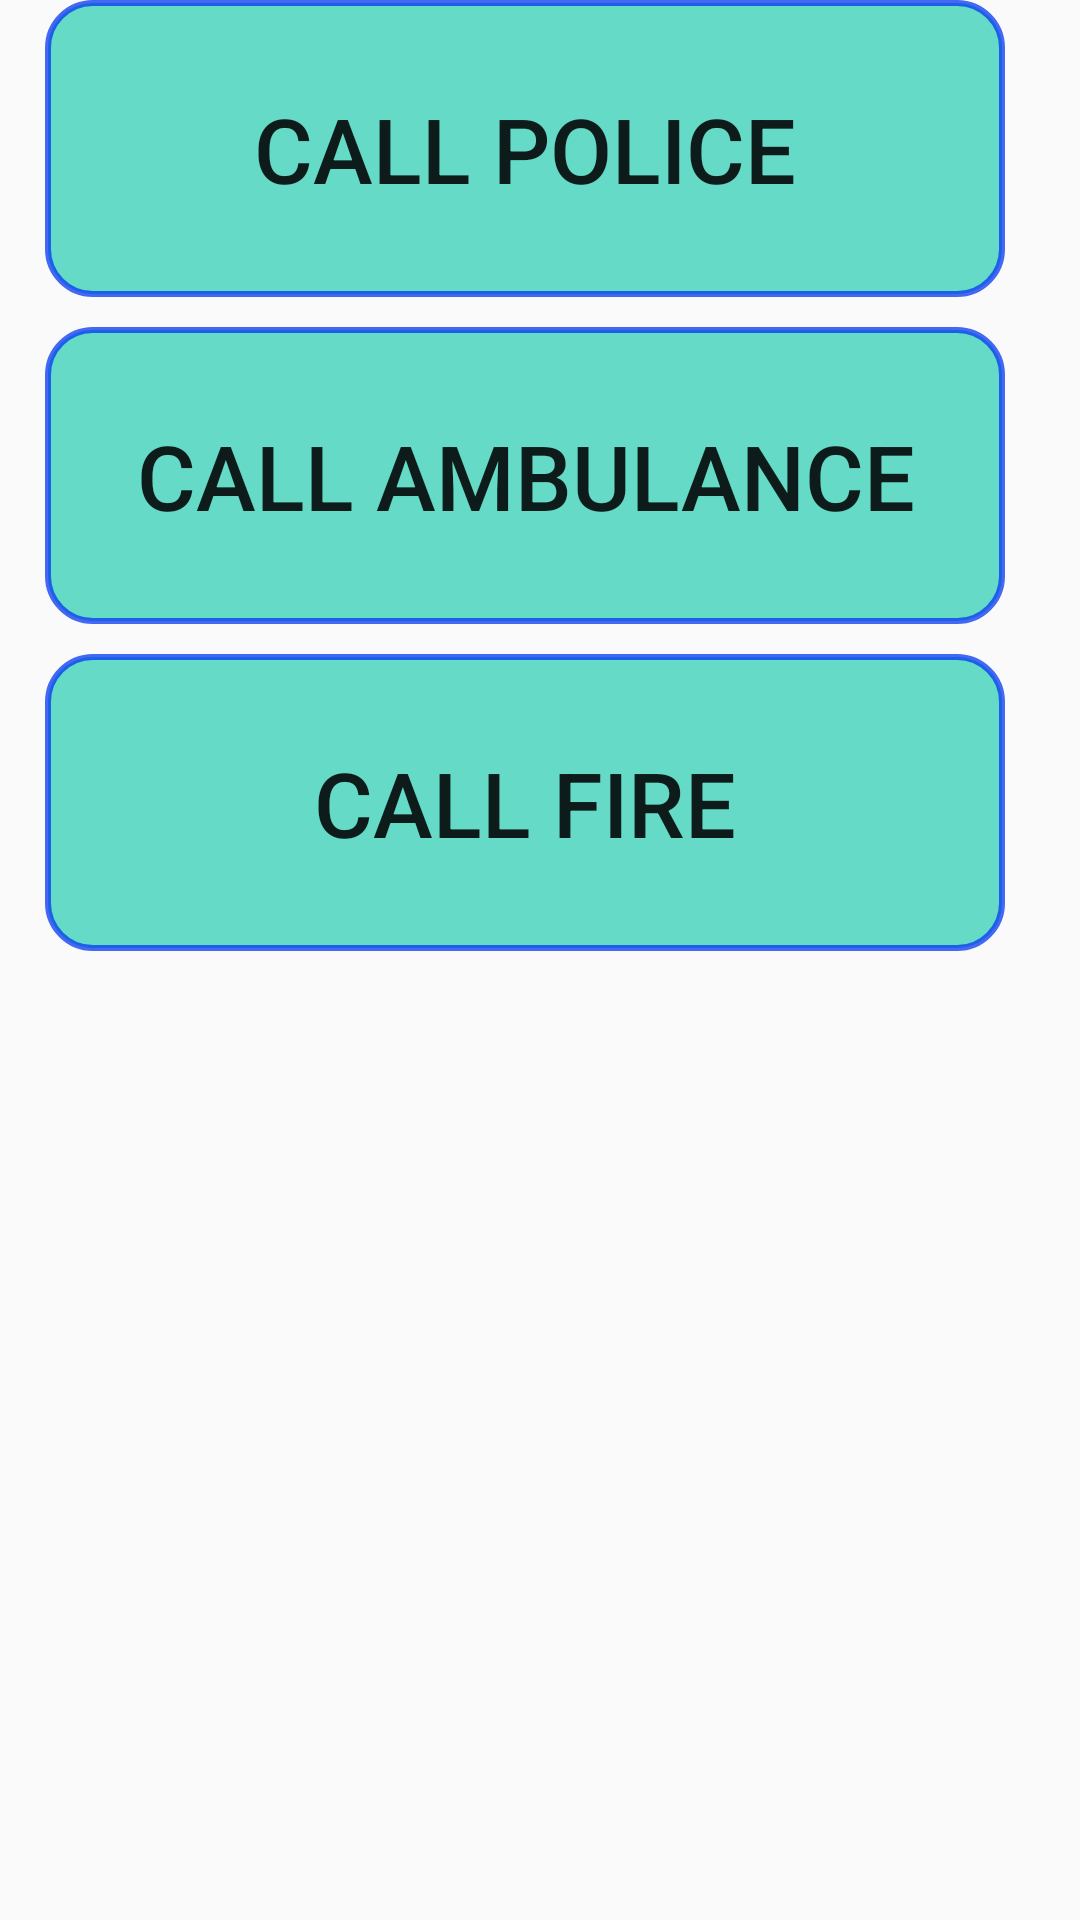

Write the Android layout XML for this screen, with the resource values it uses.
<!-- AndroidManifest.xml: application theme AppTheme -->
<!-- res/layout/custom_dialog.xml -->
<?xml version="1.0" encoding="utf-8"?>
<LinearLayout xmlns:android="http://schemas.android.com/apk/res/android"
    android:layout_width="match_parent"
    android:layout_height="match_parent"

    android:orientation="vertical"
    >





    <Button
        android:id="@+id/btnCallPolice"
        android:layout_width="320dp"
        android:layout_height="wrap_content"
        android:text="CALL POLICE"
        android:textSize="30sp"
        android:padding="5mm"
        android:background="@drawable/rounded_button"

        android:layout_marginStart="15dp"
        android:layout_marginLeft="15dp"
        />

    <Button
        android:id="@+id/btnCallAmbulance"
        android:layout_width="320dp"
        android:layout_height="wrap_content"
        android:text="CALL AMBULANCE"
        android:textSize="30sp"
        android:padding="5mm"
        android:background="@drawable/rounded_button"

       android:layout_marginTop="10dp"

        android:layout_marginStart="15dp"
        android:layout_marginLeft="15dp"
        />


    <Button
        android:id="@+id/btnCallFire"
        android:layout_width="320dp"
        android:layout_height="wrap_content"
        android:text="CALL FIRE"
        android:textSize="30sp"
        android:padding="5mm"
        android:background="@drawable/rounded_button"

        android:layout_marginTop="10dp"


        android:layout_marginStart="15dp"
        android:layout_marginLeft="15dp"
        />



</LinearLayout>
<!-- resources referenced by this layout -->
<resources>
  <!-- drawable rounded_button (drawable) -->
  <?xml version="1.0" encoding="utf-8"?>
  <shape xmlns:android="http://schemas.android.com/apk/res/android">
  
      <solid android:color="@color/btnBack"/>
      <corners android:radius="15dp"/>
      <stroke android:color="@color/iconColor"
          android:width="2dp"
          />
  </shape>
  <style name="AppTheme" parent="Theme.AppCompat.DayNight.NoActionBar">
          
          <item name="colorPrimary">@color/colorPrimary</item>
          <item name="colorAccent">@color/colorAccent</item>
  
  
          <item name="colorPrimaryDark">@color/colorPrimaryDark</item>
  
      </style>
  <color name="btnBack">#9f0bc7a8</color>
  <color name="iconColor">#c1073af2</color>
  <color name="colorPrimary">#3F51B5</color>
  <color name="colorAccent">#FF4081</color>
  <color name="colorPrimaryDark">#c91228ed</color>
</resources>
